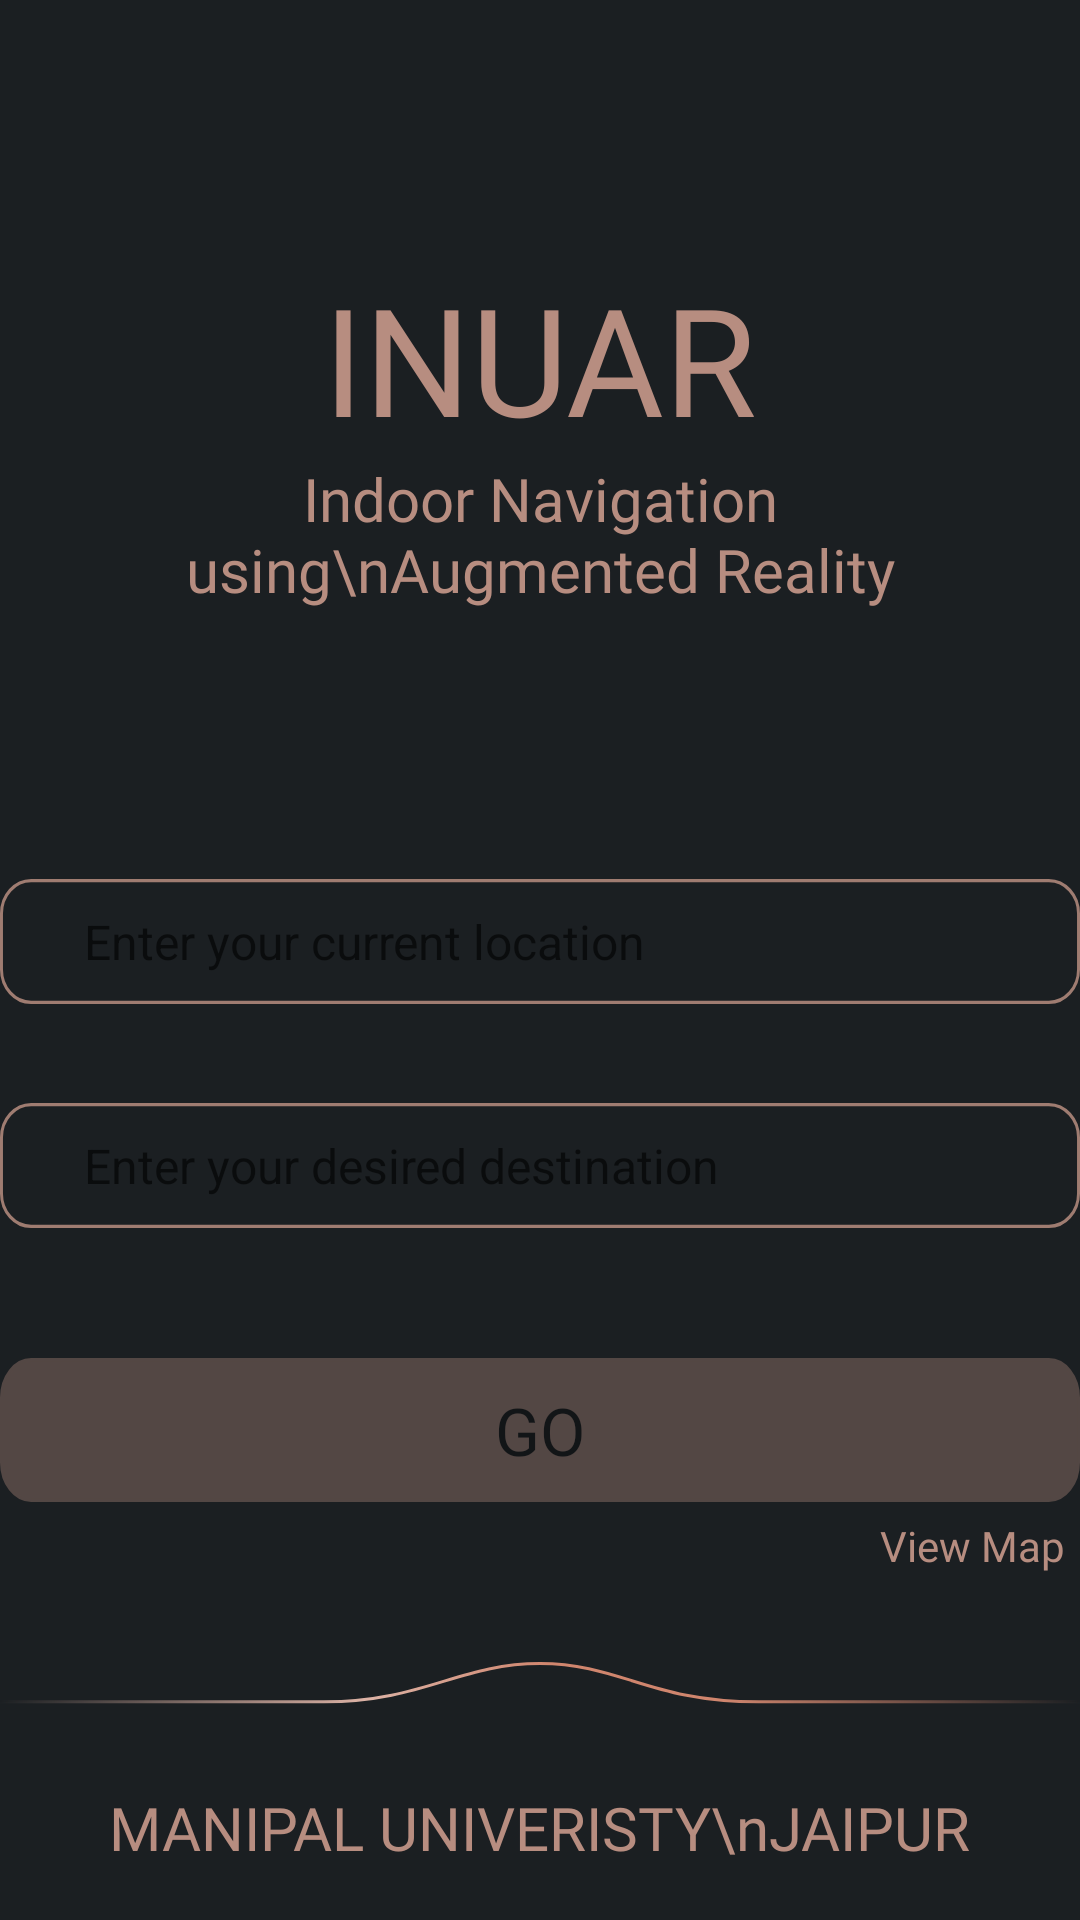

The Android layout XML behind this screen, and the referenced resources:
<!-- AndroidManifest.xml: application theme Theme.MinorProject -->
<!-- res/layout/activity_home.xml -->
<?xml version="1.0" encoding="utf-8"?>
<androidx.constraintlayout.widget.ConstraintLayout xmlns:android="http://schemas.android.com/apk/res/android"
    xmlns:app="http://schemas.android.com/apk/res-auto"
    xmlns:tools="http://schemas.android.com/tools"
    android:layout_width="match_parent"
    android:layout_height="match_parent"
    tools:context=".HomeActivity"
    android:background="#1B1F22">

    <TextView
        android:id="@+id/textView"
        android:layout_width="wrap_content"
        android:layout_height="wrap_content"
        android:fontFamily="@font/centurygothicbold"
        android:text="INUAR"
        android:textColor="#B78D80"
        android:textSize="50dp"
        app:layout_constraintBottom_toBottomOf="parent"
        app:layout_constraintEnd_toEndOf="parent"
        app:layout_constraintStart_toStartOf="parent"
        app:layout_constraintTop_toTopOf="parent"
        app:layout_constraintVertical_bias="0.15" />

    <TextView
        android:id="@+id/textView2"
        android:layout_width="wrap_content"
        android:layout_height="wrap_content"
        android:fontFamily="@font/centurygothic"
        android:paddingHorizontal="25dp"
        android:text="Indoor Navigation using\nAugmented Reality"
        android:textAlignment="center"
        android:textColor="#B78D80"
        android:textSize="20dp"
        app:layout_constraintEnd_toEndOf="parent"
        app:layout_constraintStart_toStartOf="parent"
        app:layout_constraintTop_toBottomOf="@+id/textView" />

    <Spinner
        android:id="@+id/spinner1"
        android:layout_width="wrap_content"
        android:layout_height="wrap_content"
        android:background="@drawable/rectangle"
        android:alpha="0.7"
        android:text="Enter your current location"
        android:fontFamily="@font/centurygothic"
        android:textColor="#7F7F7F"
        android:paddingVertical="10dp"
        android:paddingHorizontal="20dp"
        android:entries="@array/locations1"
        app:layout_constraintBottom_toTopOf="@+id/imageView"
        app:layout_constraintEnd_toEndOf="parent"
        app:layout_constraintHorizontal_bias="0.5"
        app:layout_constraintStart_toStartOf="parent"
        app:layout_constraintTop_toBottomOf="@+id/textView2"
        app:layout_constraintVertical_bias="0.30" />

    <Spinner
        android:id="@+id/spinner2"
        android:layout_width="wrap_content"
        android:layout_height="wrap_content"
        android:background="@drawable/rectangle"
        android:fontFamily="@font/centurygothic"
        android:paddingHorizontal="20dp"
        android:paddingVertical="10dp"
        android:alpha="0.7"
        android:text="Enter your desired destination"
        android:textColor="#7F7F7F"
        android:entries="@array/locations2"
        app:layout_constraintBottom_toTopOf="@+id/imageView"
        app:layout_constraintEnd_toEndOf="parent"
        app:layout_constraintHorizontal_bias="0.5"
        app:layout_constraintStart_toStartOf="parent"
        app:layout_constraintTop_toBottomOf="@+id/textView2"
        app:layout_constraintVertical_bias="0.55" />


    <Button
        android:id="@+id/button"
        android:layout_width="wrap_content"
        android:layout_height="wrap_content"
        android:background="@drawable/rectangle2"
        android:text="GO"
        android:alpha="0.3"
        android:textColor="@color/black"
        android:fontFamily="@font/centurygothicbold"
        android:textSize="22dp"
        app:backgroundTint="@null"
        app:layout_constraintBottom_toTopOf="@+id/imageView"
        app:layout_constraintEnd_toEndOf="parent"
        app:layout_constraintStart_toStartOf="parent"
        app:layout_constraintTop_toBottomOf="@+id/spinner2" />

    <TextView
        android:id="@+id/viewmap"
        android:layout_width="wrap_content"
        android:layout_height="wrap_content"
        android:text="View Map"
        android:padding="5dp"
        android:fontFamily="@font/centurygothic"
        android:textColor="#B78D80"
        app:layout_constraintEnd_toEndOf="@+id/button"
        app:layout_constraintTop_toBottomOf="@+id/button" />

    <ImageView
        android:id="@+id/imageView"
        android:layout_width="match_parent"
        android:layout_height="wrap_content"
        android:background="@drawable/footer"
        app:layout_constraintBottom_toBottomOf="parent"
        app:layout_constraintEnd_toEndOf="parent"
        app:layout_constraintStart_toStartOf="parent" />

    <TextView
        android:layout_width="wrap_content"
        android:layout_height="wrap_content"
        android:fontFamily="@font/centurygothicbold"
        android:text="MANIPAL UNIVERISTY\nJAIPUR"
        android:textAlignment="center"
        android:textColor="#B78D80"
        android:textSize="20dp"
        app:layout_constraintBottom_toBottomOf="parent"
        app:layout_constraintEnd_toEndOf="@+id/imageView"
        app:layout_constraintHorizontal_bias="0.497"
        app:layout_constraintStart_toStartOf="@+id/imageView"
        app:layout_constraintTop_toTopOf="@+id/imageView"
        app:layout_constraintVertical_bias="0.75" />

</androidx.constraintlayout.widget.ConstraintLayout>
<!-- resources referenced by this layout -->
<resources>
  <string-array name="locations1">
          <item>Enter your current location</item>
          <item>AB1 Entrance</item>
          <item>DSW</item>
          <item>Cheffies</item>
          <item>ICICI Bank</item>
          <item>AB1 Exit</item>
          <item>Lift Lobby</item>
          <item>Washroom</item>
      </string-array>
  <string-array name="locations2">
          <item>Enter your desired destination</item>
          <item>AB1 Entrance</item>
          <item>DSW</item>
          <item>Cheffies</item>
          <item>ICICI Bank</item>
          <item>AB1 Exit</item>
          <item>Lift Lobby</item>
          <item>Washroom</item>
      </string-array>
  <!-- drawable footer (drawable) -->
  <vector xmlns:android="http://schemas.android.com/apk/res/android"
      xmlns:aapt="http://schemas.android.com/aapt"
      android:width="390dp"
      android:height="96dp"
      android:viewportWidth="390"
      android:viewportHeight="96">
    <path
        android:pathData="M0,23.78C53.87,23.78 92.87,23.78 117,23.78C153.19,23.78 166.01,11 195,11C223.99,11 234.16,23.78 274,23.78C300.56,23.78 339.22,23.78 390,23.78L390,96L0,96L0,23.78Z"
        android:strokeWidth="1"
        android:fillColor="#000000"
        android:fillType="evenOdd"
        android:strokeColor="#00000000"/>
    <path
        android:pathData="M195,10.5C208.4,10.5 217.8,13.22 227.94,16.15C239.75,19.57 252.57,23.28 274,23.28L274,23.28L390.5,23.28L390.5,96.5L-0.5,96.5L-0.5,23.28L117,23.28C136.04,23.28 148.59,19.73 160.44,16.38C171.13,13.36 181.26,10.5 195,10.5Z"
        android:strokeWidth="1"
        android:fillColor="#1B1F22"
        android:fillType="evenOdd">
      <aapt:attr name="android:strokeColor">
        <gradient 
            android:startX="390.5"
            android:startY="23.22"
            android:endX="-0.5"
            android:endY="23.22"
            android:type="linear">
          <item android:offset="0" android:color="#00E69277"/>
          <item android:offset="0.33" android:color="#E3E69277"/>
          <item android:offset="0.49" android:color="#E3E69277"/>
          <item android:offset="0.66" android:color="#D9FFCDBD"/>
          <item android:offset="1" android:color="#00FFCDBD"/>
        </gradient>
      </aapt:attr>
    </path>
  </vector>
  <!-- drawable rectangle (drawable) -->
  <vector xmlns:android="http://schemas.android.com/apk/res/android"
      android:width="364dp"
      android:height="38dp"
      android:viewportWidth="364"
      android:viewportHeight="38">
    <path
        android:pathData="M10.5,0.5L353.5,0.5A10,10 0,0 1,363.5 10.5L363.5,27.5A10,10 0,0 1,353.5 37.5L10.5,37.5A10,10 0,0 1,0.5 27.5L0.5,10.5A10,10 0,0 1,10.5 0.5z"
        android:strokeWidth="1"
        android:fillColor="#00000000"
        android:strokeColor="#D8A594"
        android:fillType="evenOdd"/>
  </vector>
  <!-- drawable rectangle2 (drawable) -->
  <vector xmlns:android="http://schemas.android.com/apk/res/android"
      android:width="364dp"
      android:height="38dp"
      android:viewportWidth="364"
      android:viewportHeight="38">
    <path
        android:pathData="M10.5,0.5L353.5,0.5A10,10 0,0 1,363.5 10.5L363.5,27.5A10,10 0,0 1,353.5 37.5L10.5,37.5A10,10 0,0 1,0.5 27.5L0.5,10.5A10,10 0,0 1,10.5 0.5z"
        android:strokeWidth="1"
        android:fillColor="#D8A594"
        android:strokeColor="#D8A594"
        android:fillType="evenOdd"/>
  </vector>
  <style name="Theme.MinorProject" parent="Theme.MaterialComponents.DayNight.NoActionBar">
          
          <item name="colorPrimary">#1B1F22</item>
          <item name="colorPrimaryVariant">#1B1F22</item>
          <item name="colorOnPrimary">@color/white</item>
          
          <item name="colorSecondary">@color/teal_200</item>
          <item name="colorSecondaryVariant">@color/teal_700</item>
          <item name="colorOnSecondary">@color/black</item>
          
          <item name="android:statusBarColor">?attr/colorPrimaryVariant</item>
          
      </style>
  <!-- not gathered from this repository: default colours our renderer supplied (Android Studio template values) -->
  <color name="teal_200">#FF03DAC5</color>
  <color name="teal_700">#FF018786</color>
  <color name="black">#FF000000</color>
  <color name="white">#FFFFFFFF</color>
</resources>
